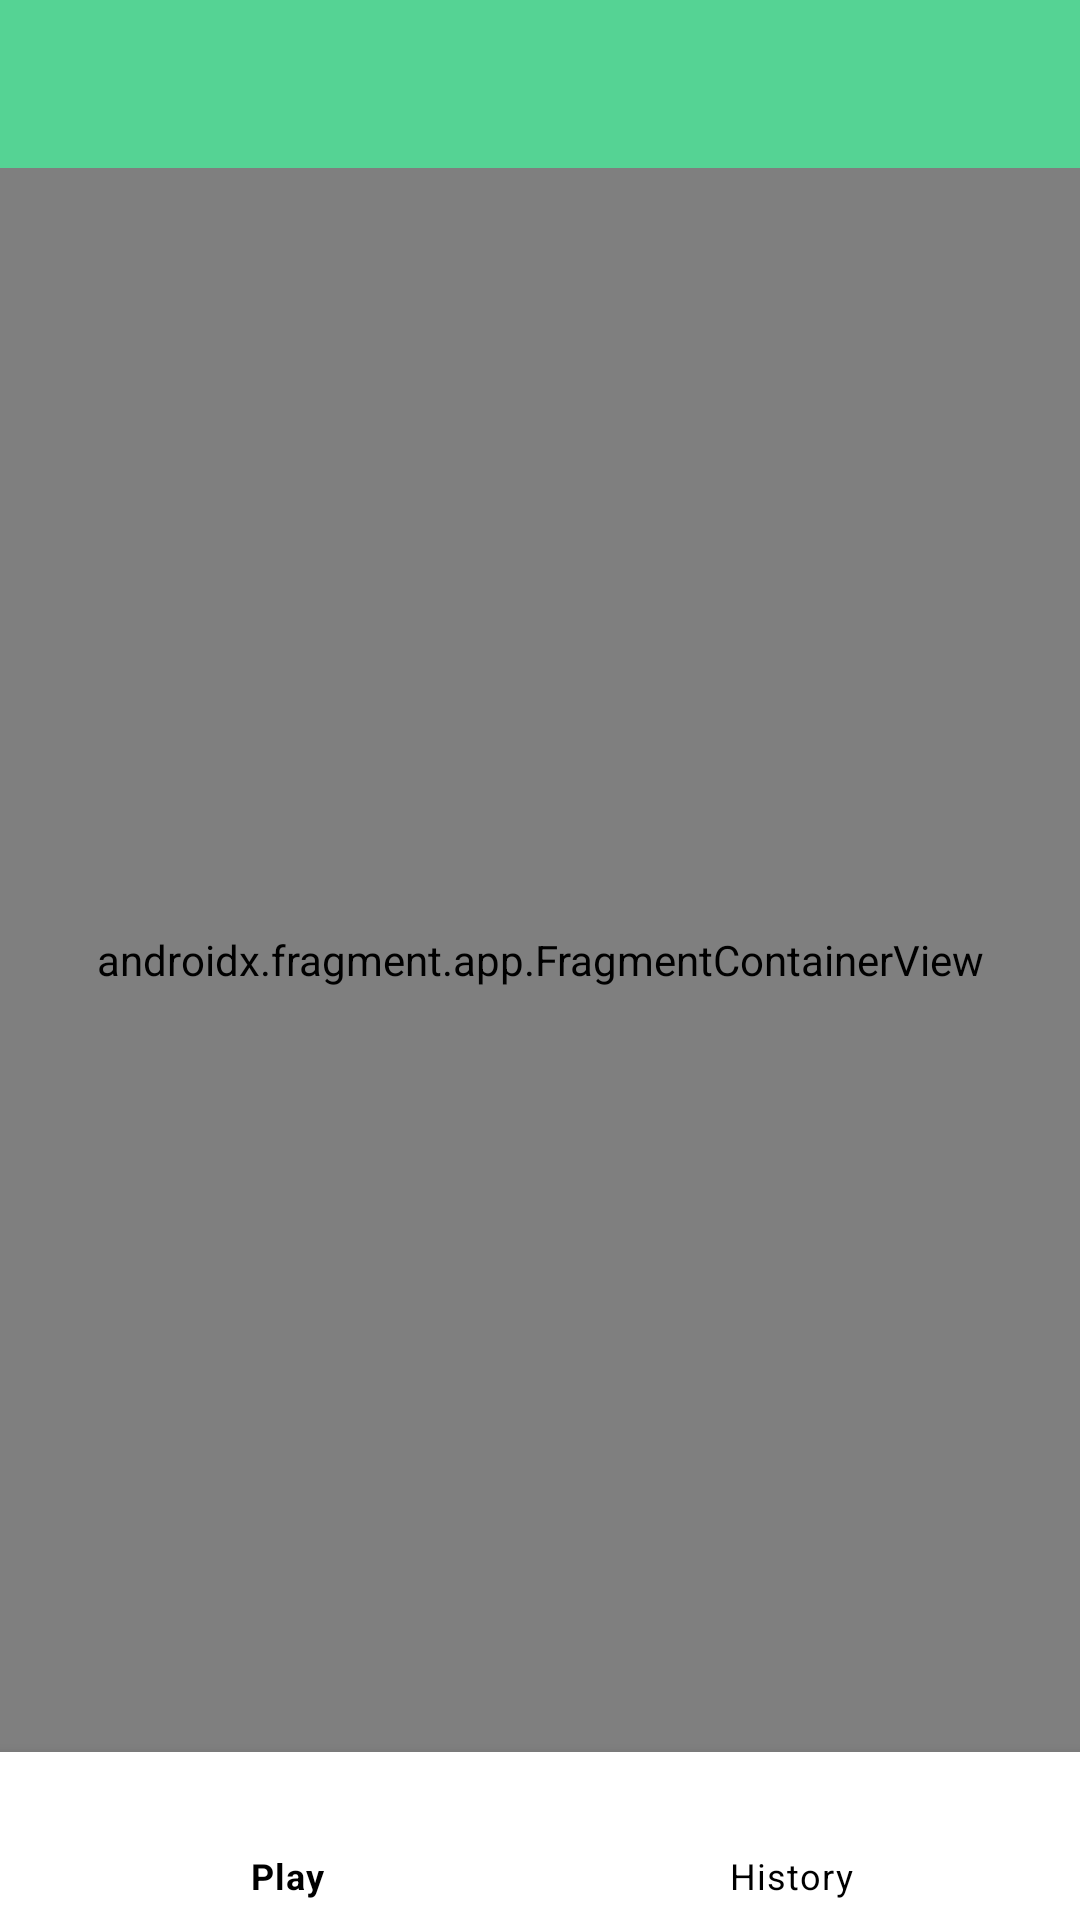

Reconstruct the res/layout file that produces this screen, plus the resources it refers to.
<!-- AndroidManifest.xml: application theme Theme.Quizz_v1 -->
<!-- res/layout/activity_main.xml -->
<?xml version="1.0" encoding="utf-8"?>
<androidx.coordinatorlayout.widget.CoordinatorLayout xmlns:android="http://schemas.android.com/apk/res/android"
    xmlns:app="http://schemas.android.com/apk/res-auto"
    xmlns:tools="http://schemas.android.com/tools"
    android:layout_width="match_parent"
    android:layout_height="match_parent"
    android:id="@+id/main_container"
    android:background="@drawable/category_bg"
    tools:context=".MainActivity">

    <androidx.fragment.app.FragmentContainerView
        android:id="@+id/nav_host_fragment"
        android:name="androidx.navigation.fragment.NavHostFragment"
        android:layout_width="match_parent"
        android:layout_height="match_parent"
        app:layout_constraintBottom_toTopOf="@+id/bottomNavigationView2"
        app:defaultNavHost="true"
        app:layout_constraintEnd_toEndOf="parent"
        app:layout_constraintStart_toStartOf="parent"
        app:layout_constraintTop_toTopOf="parent"
        app:navGraph="@navigation/nav_graph" />

    <androidx.appcompat.widget.Toolbar
        android:id="@+id/toolbar1"
        android:layout_width="match_parent"
        android:layout_height="wrap_content"
        android:background="?attr/colorPrimary"
        android:minHeight="?attr/actionBarSize"
        android:theme="?attr/actionBarTheme"
        app:layout_constraintEnd_toEndOf="@+id/nav_host_fragment"
        app:layout_constraintStart_toStartOf="parent"
        app:layout_constraintTop_toTopOf="@+id/nav_host_fragment" />

    <com.google.android.material.bottomnavigation.BottomNavigationView
        android:id="@+id/bottomNavigationView2"
        android:layout_width="match_parent"
        android:layout_height="wrap_content"
        android:layout_gravity="bottom"
        android:background="@color/colorAccent"
        android:itemBackground="@color/black"
        android:foreground="?attr/selectableItemBackground"
        app:itemTextColor="@color/black"
        app:menu="@menu/mymenu01"/>

</androidx.coordinatorlayout.widget.CoordinatorLayout>
<!-- resources referenced by this layout -->
<resources>
  <color name="black">#FF000000</color>
  <color name="colorAccent">#ffffff</color>
  <!-- drawable category_bg (drawable) -->
  <?xml version="1.0" encoding="utf-8"?>
  <shape xmlns:android="http://schemas.android.com/apk/res/android">
  <solid android:color="#F3F3F3"/>
      <corners android:radius="15dp"/>
  </shape>
  <style name="Theme.Quizz_v1" parent="Theme.MaterialComponents.DayNight.NoActionBar">
          
        
          <item name="colorPrimaryVariant">@color/purple_700</item>
          <item name="colorOnPrimary">@color/white</item>
          
          <item name="colorSecondary">@color/teal_200</item>
          <item name="colorSecondaryVariant">@color/teal_700</item>
          <item name="colorOnSecondary">@color/black</item>
          
          <item name="android:statusBarColor">?attr/colorPrimaryVariant</item>
          
          <item name="colorPrimary">@color/colorPrimary</item>
          <item name="colorPrimaryDark">@color/colorPrimaryDark</item>
          <item name="colorAccent">@color/colorAccent</item>
      </style>
  <color name="purple_700">#FF3700B3</color>
  <color name="white">#FFFFFFFF</color>
  <color name="teal_200">#FF03DAC5</color>
  <color name="teal_700">#FF018786</color>
  <color name="colorPrimary">#55D394</color>
  <color name="colorPrimaryDark">#55D394</color>
</resources>
